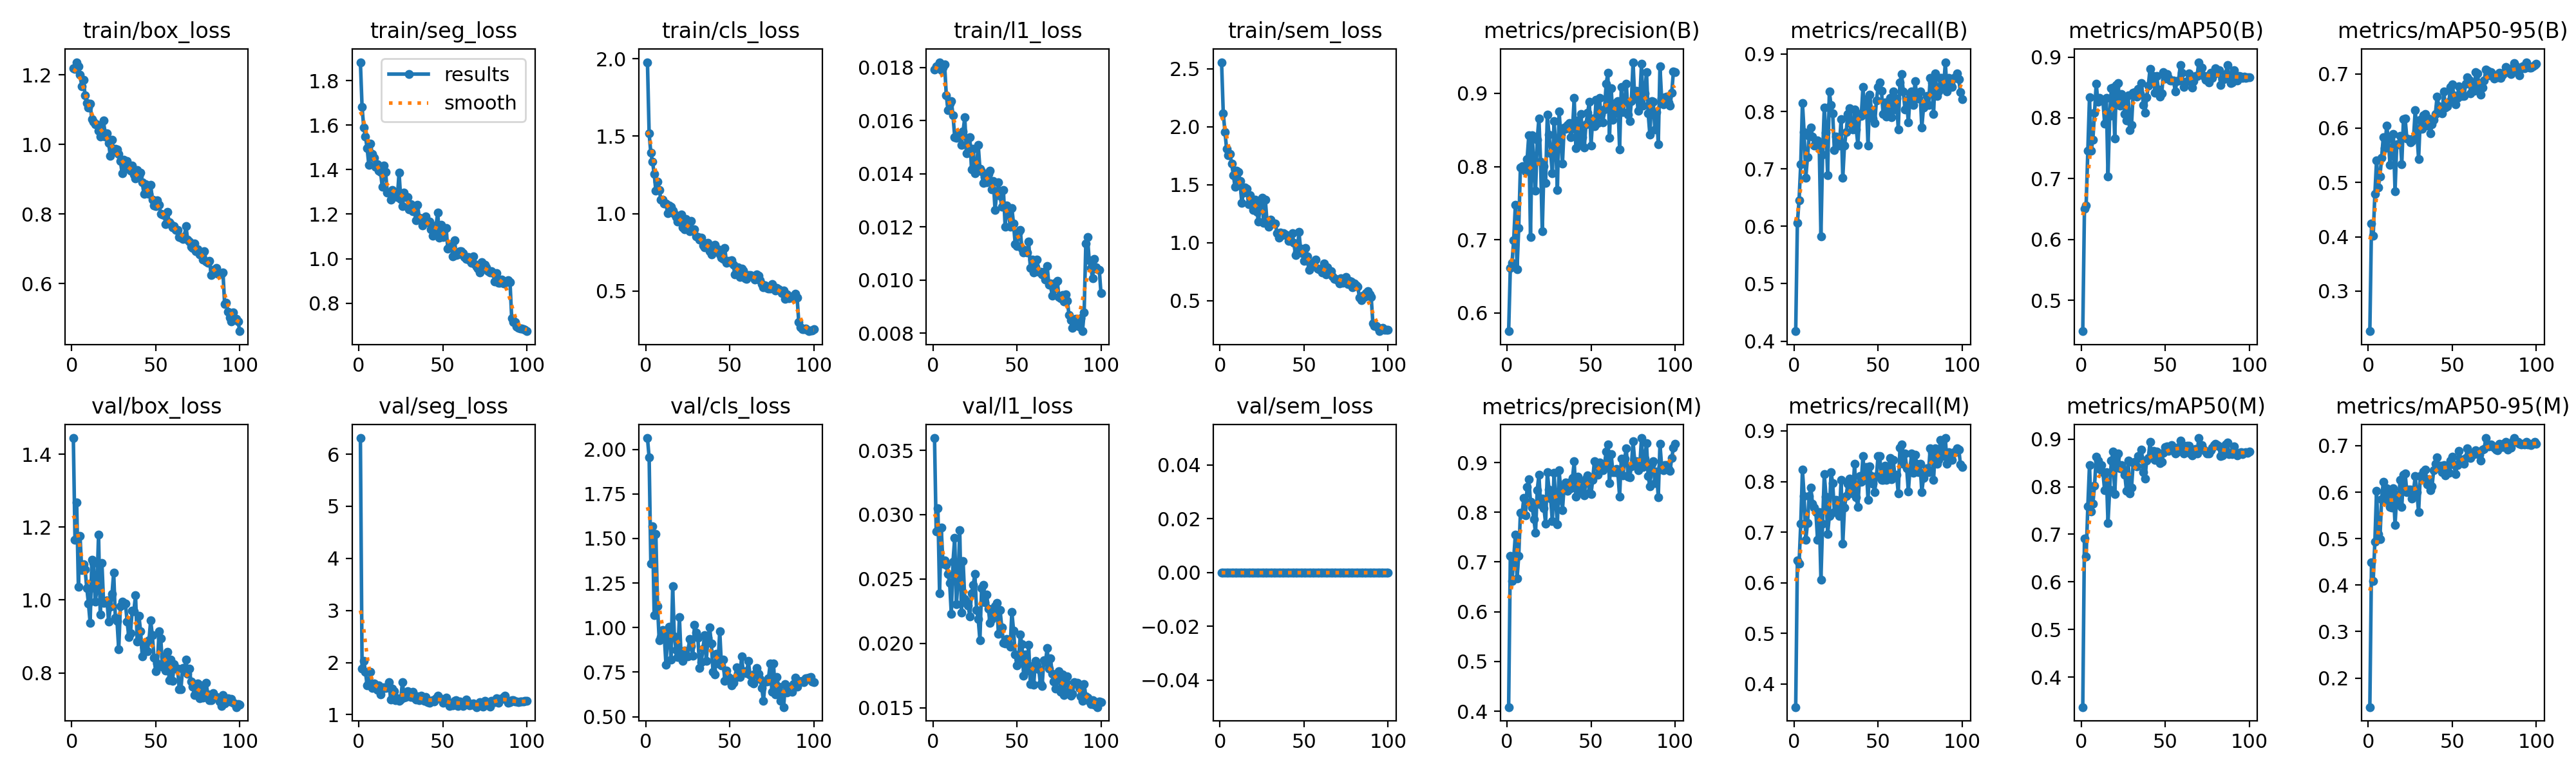

The table this chart was drawn from, first rows:
epoch, time, train/box_loss, train/seg_loss, train/cls_loss, train/l1_loss, train/sem_loss, metrics/precision(B), metrics/recall(B), metrics/mAP50(B), metrics/mAP50-95(B), metrics/precision(M), metrics/recall(M), metrics/mAP50(M), metrics/mAP50-95(M), val/box_loss, val/seg_loss, val/cls_loss, val/l1_loss, val/sem_loss, lr/pg0, lr/pg1, lr/pg2
1, 169.4, 1.22, 1.883, 1.977, 0.01792, 2.555, 0.575, 0.4173, 0.4494, 0.226, 0.4083, 0.3543, 0.3369, 0.1374, 1.444, 6.309, 2.063, 0.03595, 0, 0.0001985, 0.0001985, 0.08035
2, 335.3, 1.217, 1.681, 1.516, 0.01805, 2.116, 0.6617, 0.6063, 0.6505, 0.4239, 0.7125, 0.6439, 0.6917, 0.4489, 1.165, 1.881, 1.954, 0.02872, 0, 0.0003945, 0.0003945, 0.06055
3, 501, 1.237, 1.589, 1.392, 0.01807, 1.956, 0.6683, 0.6457, 0.6559, 0.4022, 0.6622, 0.6378, 0.6537, 0.4092, 1.268, 2.037, 1.359, 0.03052, 0, 0.0005866, 0.0005866, 0.04074
4, 666.6, 1.224, 1.549, 1.336, 0.0182, 1.807, 0.6996, 0.7087, 0.7457, 0.4787, 0.7074, 0.7165, 0.7582, 0.4939, 1.037, 1.822, 1.566, 0.02392, 0, 0.0007747, 0.0007747, 0.02093
5, 832.1, 1.201, 1.497, 1.258, 0.01791, 1.755, 0.7473, 0.8152, 0.8337, 0.5412, 0.7546, 0.823, 0.8452, 0.6035, 1.175, 1.565, 1.07, 0.02899, 0, 0.0009589, 0.0009589, 0.001113
6, 997.7, 1.167, 1.423, 1.146, 0.018, 1.767, 0.66, 0.7638, 0.7459, 0.4913, 0.6668, 0.7716, 0.7484, 0.5101, 1.082, 1.618, 1.524, 0.02621, 0, 0.0009505, 0.0009505, 0.0009505
7, 1163, 1.186, 1.518, 1.206, 0.01812, 1.68, 0.7163, 0.685, 0.7643, 0.5108, 0.7123, 0.685, 0.7641, 0.4991, 1.098, 1.822, 1.119, 0.02643, 0, 0.0009406, 0.0009406, 0.0009406
8, 1329, 1.142, 1.472, 1.153, 0.01696, 1.584, 0.799, 0.7199, 0.8086, 0.5458, 0.7985, 0.7175, 0.8019, 0.5848, 1.083, 1.509, 0.927, 0.02608, 0, 0.0009307, 0.0009307, 0.0009307
9, 1494, 1.119, 1.454, 1.09, 0.0164, 1.48, 0.8003, 0.7573, 0.8566, 0.5831, 0.7962, 0.7716, 0.8631, 0.6221, 1.033, 1.593, 0.9469, 0.0254, 0, 0.0009208, 0.0009208, 0.0009208
10, 1660, 1.107, 1.414, 1.092, 0.01665, 1.621, 0.7968, 0.7718, 0.8262, 0.5628, 0.8282, 0.7874, 0.855, 0.5815, 0.9903, 1.506, 0.9854, 0.02468, 0, 0.0009109, 0.0009109, 0.0009109
11, 1825, 1.117, 1.425, 1.064, 0.01674, 1.61, 0.7935, 0.7562, 0.8328, 0.6049, 0.7935, 0.7562, 0.8376, 0.6087, 0.9372, 1.471, 0.9572, 0.02228, 0, 0.000901, 0.000901, 0.000901
12, 1991, 1.072, 1.394, 1.066, 0.0162, 1.532, 0.8105, 0.7402, 0.83, 0.5806, 0.8507, 0.748, 0.8453, 0.5971, 1.11, 1.558, 0.7914, 0.02637, 0, 0.0008911, 0.0008911, 0.0008911
13, 2156, 1.065, 1.389, 1.001, 0.01539, 1.344, 0.8431, 0.7402, 0.8287, 0.5326, 0.8662, 0.7402, 0.8301, 0.5683, 1.101, 1.393, 0.9543, 0.02818, 0, 0.0008812, 0.0008812, 0.0008812
14, 2322, 1.058, 1.322, 1.051, 0.01535, 1.434, 0.704, 0.7493, 0.7908, 0.5603, 0.821, 0.685, 0.7923, 0.5674, 0.9957, 1.5, 1.004, 0.02304, 0, 0.0008713, 0.0008713, 0.0008713
15, 2487, 1.058, 1.42, 1.044, 0.01549, 1.474, 0.8427, 0.7402, 0.8327, 0.5891, 0.8098, 0.7402, 0.831, 0.6086, 1.027, 1.527, 0.8212, 0.02486, 0, 0.0008614, 0.0008614, 0.0008614
16, 2653, 1.04, 1.389, 1.019, 0.01537, 1.467, 0.8057, 0.5827, 0.7035, 0.4834, 0.7863, 0.6063, 0.7238, 0.5295, 1.18, 1.506, 1.231, 0.02879, 0, 0.0008515, 0.0008515, 0.0008515
17, 2818, 1.023, 1.297, 0.9967, 0.01508, 1.333, 0.7666, 0.7244, 0.8031, 0.5702, 0.7583, 0.7165, 0.7942, 0.594, 0.96, 1.529, 0.9497, 0.0224, 0, 0.0008416, 0.0008416, 0.0008416
18, 2983, 1.043, 1.297, 0.9796, 0.0156, 1.409, 0.8368, 0.8074, 0.8483, 0.5707, 0.8449, 0.8153, 0.8548, 0.5805, 1.102, 1.626, 0.8742, 0.02638, 0, 0.0008317, 0.0008317, 0.0008317
19, 3149, 1.068, 1.266, 0.9472, 0.01613, 1.335, 0.8659, 0.7627, 0.8502, 0.5858, 0.8748, 0.7705, 0.8735, 0.6258, 0.9917, 1.292, 0.8363, 0.02343, 0, 0.0008218, 0.0008218, 0.0008218
20, 3314, 1.023, 1.308, 0.9675, 0.01478, 1.282, 0.8065, 0.689, 0.7664, 0.5339, 0.8156, 0.6964, 0.7842, 0.5677, 0.9938, 1.498, 1.06, 0.02312, 0, 0.0008119, 0.0008119, 0.0008119
21, 3480, 1.033, 1.3, 0.9938, 0.01503, 1.373, 0.7114, 0.8347, 0.8537, 0.6169, 0.8277, 0.7323, 0.8611, 0.638, 0.9996, 1.446, 0.8388, 0.02294, 0, 0.000802, 0.000802, 0.000802
22, 3646, 1.004, 1.297, 0.9128, 0.01539, 1.267, 0.8008, 0.811, 0.8573, 0.6176, 0.8085, 0.8189, 0.8694, 0.6406, 0.9404, 1.272, 0.8121, 0.02211, 0, 0.0007921, 0.0007921, 0.0007921
23, 3811, 0.9672, 1.276, 0.8982, 0.01417, 1.181, 0.7772, 0.7964, 0.8204, 0.5815, 0.7772, 0.7964, 0.8391, 0.6007, 0.9813, 1.317, 0.872, 0.0239, 0, 0.0007822, 0.0007822, 0.0007822
24, 3977, 1.013, 1.387, 0.9636, 0.01495, 1.349, 0.8711, 0.7323, 0.839, 0.5802, 0.881, 0.7402, 0.8454, 0.606, 1.016, 1.269, 0.8415, 0.02454, 0, 0.0007723, 0.0007723, 0.0007723
25, 4142, 0.9795, 1.268, 0.9096, 0.01402, 1.389, 0.8436, 0.7559, 0.8278, 0.5734, 0.846, 0.7638, 0.8358, 0.6061, 1.076, 1.288, 0.8393, 0.02538, 0, 0.0007624, 0.0007624, 0.0007624
26, 4308, 0.9869, 1.236, 0.887, 0.0142, 1.171, 0.8184, 0.748, 0.8067, 0.5764, 0.8274, 0.7559, 0.8256, 0.5858, 0.9503, 1.629, 0.9367, 0.02262, 0, 0.0007525, 0.0007525, 0.0007525
27, 4473, 0.9863, 1.298, 0.9537, 0.01508, 1.373, 0.7905, 0.7402, 0.7962, 0.5821, 0.7821, 0.7323, 0.7909, 0.6021, 0.9419, 1.331, 0.8957, 0.02189, 0, 0.0007426, 0.0007426, 0.0007426
28, 4639, 0.9733, 1.275, 0.8917, 0.0142, 1.186, 0.862, 0.7871, 0.837, 0.6333, 0.8793, 0.8029, 0.855, 0.6344, 0.8639, 1.341, 0.8434, 0.02027, 0, 0.0007327, 0.0007327, 0.0007327
29, 4804, 0.953, 1.277, 0.8994, 0.01409, 1.138, 0.8299, 0.685, 0.7796, 0.5923, 0.8204, 0.6772, 0.7861, 0.5998, 0.9838, 1.452, 1.014, 0.02431, 0, 0.0007228, 0.0007228, 0.0007228
30, 4970, 0.9171, 1.221, 0.8528, 0.01366, 1.198, 0.7676, 0.7402, 0.7885, 0.5431, 0.7758, 0.748, 0.7977, 0.557, 0.9955, 1.378, 0.9725, 0.02457, 0, 0.0007129, 0.0007129, 0.0007129
31, 5135, 0.9561, 1.244, 0.8507, 0.01388, 1.167, 0.8754, 0.7638, 0.8414, 0.6159, 0.8847, 0.7716, 0.8506, 0.6343, 0.9923, 1.334, 0.9433, 0.0232, 0, 0.000703, 0.000703, 0.000703
32, 5301, 0.9365, 1.214, 0.8318, 0.01369, 1.167, 0.8439, 0.7953, 0.8426, 0.599, 0.8439, 0.7953, 0.8517, 0.6317, 0.9905, 1.434, 0.774, 0.02382, 0, 0.0006931, 0.0006931, 0.0006931
33, 5466, 0.9519, 1.227, 0.8456, 0.014, 1.167, 0.8037, 0.8061, 0.8354, 0.6233, 0.8037, 0.8061, 0.8423, 0.6446, 0.9405, 1.323, 0.8056, 0.02271, 0, 0.0006832, 0.0006832, 0.0006832
34, 5631, 0.931, 1.171, 0.795, 0.01411, 1.083, 0.8531, 0.7777, 0.8474, 0.6259, 0.8531, 0.7777, 0.8636, 0.6485, 0.899, 1.293, 0.8833, 0.0216, 0, 0.0006733, 0.0006733, 0.0006733
35, 5797, 0.924, 1.242, 0.7832, 0.01341, 1.043, 0.8517, 0.7687, 0.8407, 0.6052, 0.8604, 0.7766, 0.8606, 0.6168, 0.9087, 1.356, 0.9562, 0.02189, 0, 0.0006634, 0.0006634, 0.0006634
36, 5962, 0.9391, 1.184, 0.8084, 0.01373, 1.089, 0.8572, 0.8034, 0.8571, 0.6179, 0.8435, 0.8347, 0.8775, 0.6283, 0.9702, 1.271, 0.814, 0.02256, 0, 0.0006535, 0.0006535, 0.0006535
37, 6128, 0.9145, 1.182, 0.8098, 0.01264, 1.068, 0.8593, 0.7692, 0.8213, 0.5905, 0.8593, 0.7692, 0.8308, 0.6047, 0.9695, 1.362, 0.9428, 0.0229, 0, 0.0006436, 0.0006436, 0.0006436
38, 6293, 0.9017, 1.15, 0.7563, 0.01328, 1.084, 0.8397, 0.7422, 0.8084, 0.6067, 0.8485, 0.7497, 0.8171, 0.613, 1.013, 1.292, 1.001, 0.02317, 0, 0.0006337, 0.0006337, 0.0006337
39, 6459, 0.9269, 1.161, 0.7363, 0.01367, 1.072, 0.8523, 0.7953, 0.8336, 0.6159, 0.8691, 0.811, 0.8554, 0.6476, 0.8853, 1.268, 0.9088, 0.02077, 0, 0.0006238, 0.0006238, 0.0006238
40, 6624, 0.9093, 1.19, 0.7788, 0.01317, 1.062, 0.8934, 0.7921, 0.8533, 0.6263, 0.9023, 0.8, 0.86, 0.6617, 0.9566, 1.336, 0.7499, 0.02258, 0, 0.0006139, 0.0006139, 0.0006139
41, 6790, 0.9195, 1.165, 0.7972, 0.01276, 1.013, 0.825, 0.8425, 0.8807, 0.6582, 0.8318, 0.8504, 0.894, 0.675, 0.9145, 1.243, 0.7354, 0.02125, 0, 0.000604, 0.000604, 0.000604
42, 6955, 0.8911, 1.167, 0.7671, 0.01338, 1.014, 0.8634, 0.7953, 0.8602, 0.6406, 0.8719, 0.8032, 0.8611, 0.6554, 0.8454, 1.229, 0.8518, 0.02005, 0, 0.0005941, 0.0005941, 0.0005941
43, 7121, 0.8573, 1.13, 0.7701, 0.01202, 1.085, 0.8325, 0.8219, 0.8692, 0.6369, 0.8403, 0.8288, 0.8749, 0.6576, 0.8694, 1.268, 0.7989, 0.02002, 0, 0.0005842, 0.0005842, 0.0005842
44, 7286, 0.8862, 1.104, 0.7383, 0.0128, 0.9966, 0.8719, 0.7402, 0.8415, 0.6278, 0.8619, 0.7638, 0.8565, 0.6436, 0.8828, 1.279, 0.9798, 0.02034, 0, 0.0005743, 0.0005743, 0.0005743
45, 7451, 0.8622, 1.124, 0.7165, 0.01263, 0.8912, 0.8405, 0.8297, 0.8687, 0.6677, 0.8405, 0.8297, 0.8743, 0.6587, 0.8591, 1.256, 0.7886, 0.01998, 0, 0.0005644, 0.0005644, 0.0005644
46, 7616, 0.8587, 1.148, 0.7096, 0.01201, 0.9234, 0.8258, 0.8032, 0.8462, 0.6375, 0.8343, 0.811, 0.8628, 0.6363, 0.8899, 1.315, 0.8186, 0.01974, 0, 0.0005545, 0.0005545, 0.0005545
47, 7781, 0.8846, 1.207, 0.7771, 0.01272, 1.093, 0.8578, 0.7874, 0.835, 0.6401, 0.8678, 0.7953, 0.8489, 0.6519, 0.9438, 1.358, 0.7006, 0.02246, 0, 0.0005446, 0.0005446, 0.0005446
48, 7946, 0.8421, 1.093, 0.6832, 0.01212, 0.9468, 0.8735, 0.7795, 0.8407, 0.6483, 0.8735, 0.7795, 0.8525, 0.6423, 0.9027, 1.329, 0.758, 0.02102, 0, 0.0005347, 0.0005347, 0.0005347
49, 8111, 0.8242, 1.152, 0.6956, 0.01136, 0.9094, 0.8889, 0.8189, 0.8756, 0.6755, 0.8391, 0.811, 0.8714, 0.6684, 0.8413, 1.297, 0.7223, 0.01917, 0, 0.0005248, 0.0005248, 0.0005248
50, 8277, 0.8222, 1.097, 0.6878, 0.01128, 0.8456, 0.829, 0.8425, 0.8645, 0.6803, 0.8367, 0.8504, 0.8835, 0.6766, 0.8044, 1.222, 0.7027, 0.01831, 0, 0.0005149, 0.0005149, 0.0005149
51, 8442, 0.8399, 1.131, 0.7011, 0.01181, 0.9556, 0.8654, 0.8504, 0.8723, 0.6599, 0.8654, 0.8504, 0.8841, 0.66, 0.8265, 1.262, 0.6751, 0.01874, 0, 0.000505, 0.000505, 0.000505
52, 8607, 0.8275, 1.136, 0.6706, 0.01189, 0.8843, 0.855, 0.8357, 0.8655, 0.6437, 0.9027, 0.8038, 0.8749, 0.6391, 0.9138, 1.33, 0.6889, 0.02069, 0, 0.0004951, 0.0004951, 0.0004951
53, 8772, 0.7999, 1.044, 0.608, 0.01118, 0.7676, 0.8909, 0.7953, 0.8618, 0.6553, 0.8997, 0.8032, 0.8797, 0.6581, 0.8951, 1.254, 0.7164, 0.01994, 0, 0.0004852, 0.0004852, 0.0004852
54, 8937, 0.7983, 1.053, 0.6483, 0.01104, 0.8133, 0.859, 0.8157, 0.8617, 0.6773, 0.8756, 0.8314, 0.8873, 0.6895, 0.8173, 1.168, 0.7773, 0.01751, 0, 0.0004753, 0.0004753, 0.0004753
55, 9102, 0.797, 1.065, 0.6545, 0.01112, 0.8205, 0.8933, 0.7915, 0.8614, 0.6654, 0.8999, 0.8032, 0.8756, 0.6703, 0.8455, 1.19, 0.7293, 0.01916, 0, 0.0004654, 0.0004654, 0.0004654
56, 9268, 0.7714, 1.01, 0.5893, 0.01103, 0.8339, 0.871, 0.7972, 0.8438, 0.6592, 0.888, 0.8118, 0.8692, 0.6633, 0.8067, 1.174, 0.7222, 0.01787, 0, 0.0004555, 0.0004555, 0.0004555
57, 9433, 0.8065, 1.082, 0.6438, 0.01146, 0.855, 0.8601, 0.8233, 0.8607, 0.6591, 0.8848, 0.8466, 0.873, 0.6613, 0.8582, 1.269, 0.8383, 0.01988, 0, 0.0004456, 0.0004456, 0.0004456
58, 9598, 0.7762, 1.016, 0.6313, 0.01046, 0.7801, 0.8775, 0.7899, 0.8614, 0.6817, 0.8949, 0.8042, 0.8831, 0.6734, 0.7793, 1.274, 0.7493, 0.01685, 0, 0.0004357, 0.0004357, 0.0004357
59, 9763, 0.7704, 1.02, 0.584, 0.01077, 0.7721, 0.9127, 0.8347, 0.887, 0.6942, 0.9222, 0.8425, 0.8967, 0.6945, 0.8359, 1.166, 0.7552, 0.01826, 0, 0.0004258, 0.0004258, 0.0004258
60, 9928, 0.7617, 1.034, 0.5807, 0.0103, 0.7735, 0.9278, 0.8032, 0.8743, 0.6885, 0.9369, 0.811, 0.8883, 0.6768, 0.7785, 1.252, 0.7448, 0.01677, 0, 0.0004159, 0.0004159, 0.0004159
... 40 more rows
